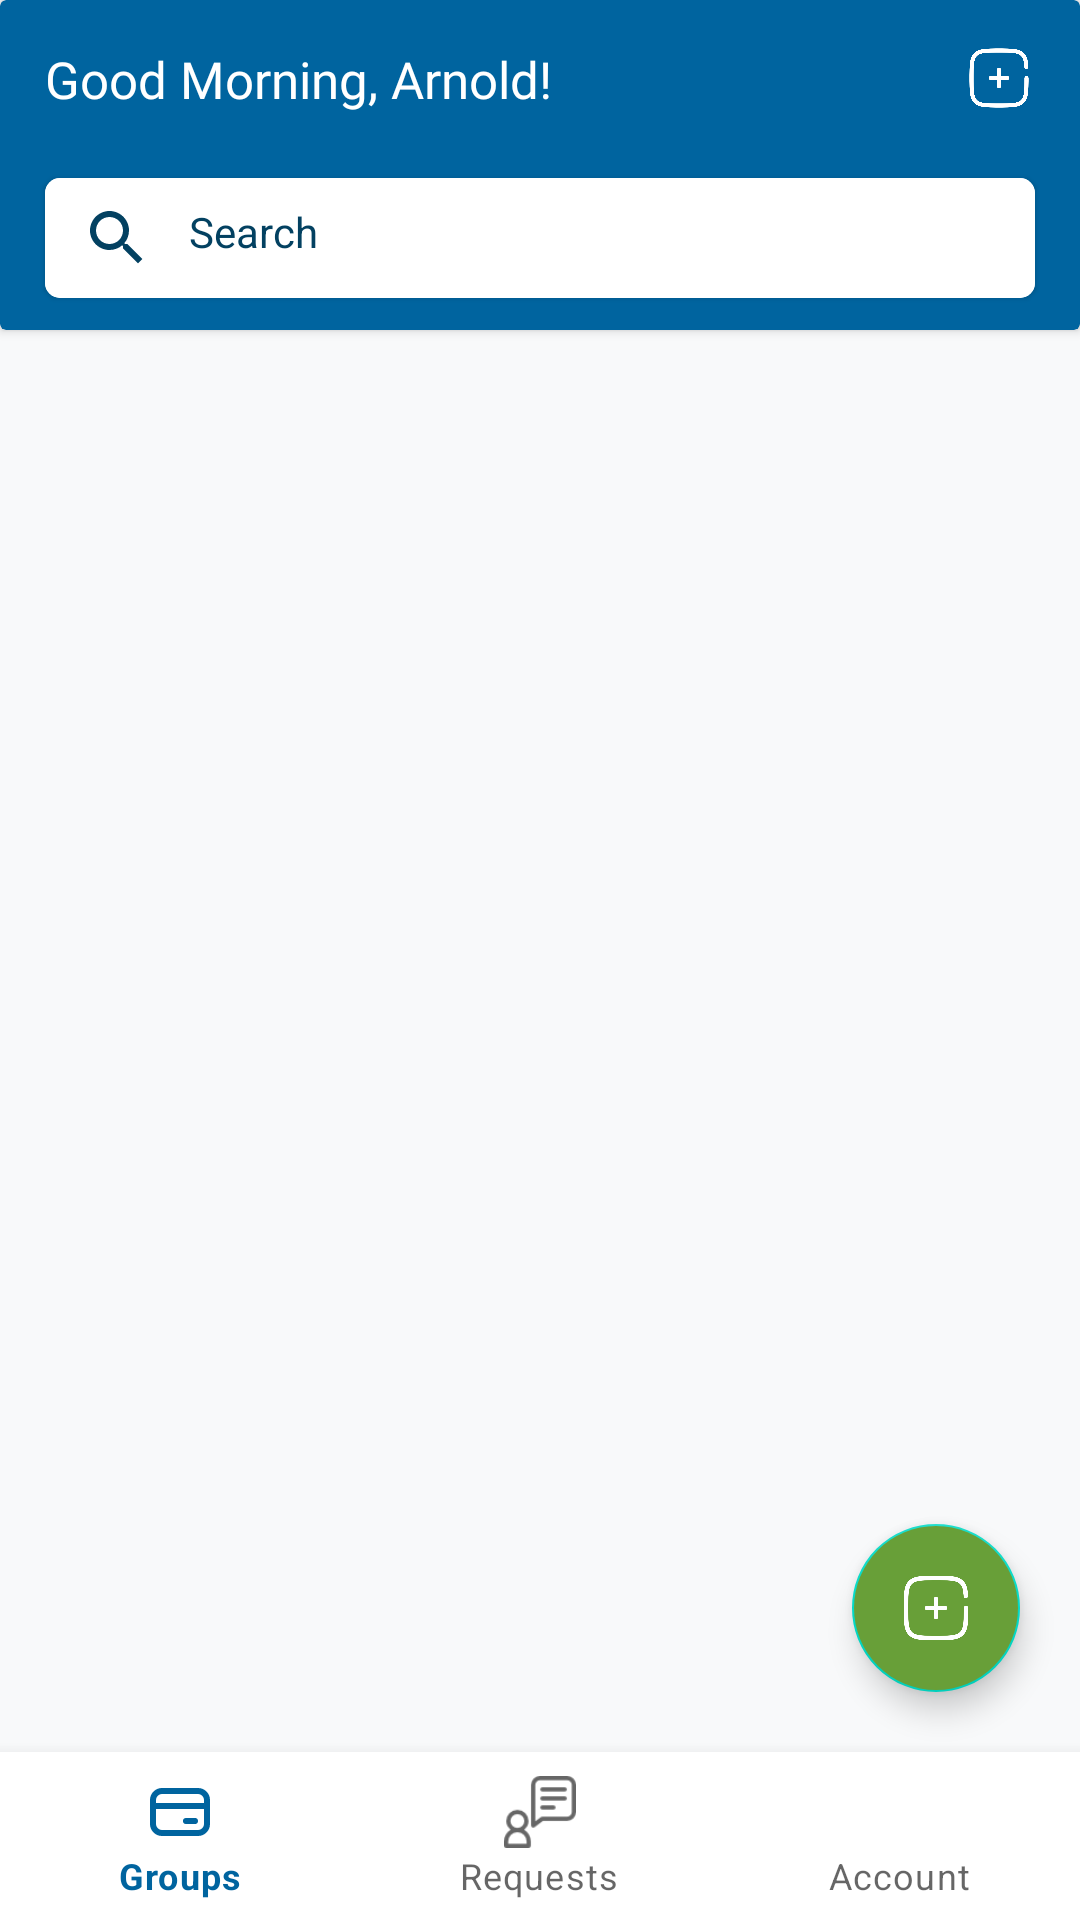

Android layout source for this screen:
<!-- AndroidManifest.xml: application theme AppTheme -->
<!-- res/layout/activity_main.xml -->
<?xml version="1.0" encoding="utf-8"?>
<androidx.constraintlayout.widget.ConstraintLayout xmlns:android="http://schemas.android.com/apk/res/android"
    xmlns:app="http://schemas.android.com/apk/res-auto"
    xmlns:tools="http://schemas.android.com/tools"
    android:layout_width="match_parent"
    android:layout_height="match_parent"
    android:background="@color/background2"
    tools:context=".MainActivity">
    <androidx.cardview.widget.CardView
        android:id="@+id/cardView2"
        android:layout_width="0dp"
        app:cardBackgroundColor="#00649F"
        android:layout_height="wrap_content"

        app:layout_constraintEnd_toEndOf="parent"
        app:layout_constraintStart_toStartOf="parent"
        app:layout_constraintTop_toTopOf="parent">

        <androidx.constraintlayout.widget.ConstraintLayout
            android:layout_width="match_parent"
            android:layout_height="110dp">

            <com.google.android.material.card.MaterialCardView
                android:id="@+id/materialCardView"
                android:layout_width="0dp"
                android:layout_height="40dp"
                android:layout_marginHorizontal="8dp"
                android:layout_marginVertical="8dp"
                android:layout_marginStart="15dp"
                android:layout_marginTop="10dp"
                android:layout_marginEnd="15dp"
                android:layout_marginBottom="10dp"
                app:cardCornerRadius="5dp"
                app:layout_constraintBottom_toBottomOf="parent"
                app:layout_constraintEnd_toEndOf="parent"
                app:layout_constraintStart_toStartOf="parent"
                app:layout_constraintTop_toBottomOf="@+id/divider2">

                <androidx.constraintlayout.widget.ConstraintLayout
                    android:layout_width="match_parent"
                    android:layout_height="match_parent"
                    android:background="#ffffff">

                    <ImageView
                        android:id="@+id/search_image_view"
                        android:layout_width="wrap_content"
                        android:layout_height="wrap_content"
                        android:layout_marginStart="12dp"
                        app:layout_constraintBottom_toBottomOf="parent"
                        app:layout_constraintStart_toStartOf="parent"
                        app:layout_constraintTop_toTopOf="parent"
                        app:srcCompat="@drawable/ic_search"
                        tools:ignore="ContentDescription" />

                    <androidx.appcompat.widget.AppCompatEditText
                        android:id="@+id/search_edit_text"
                        android:layout_width="0dp"
                        android:layout_height="wrap_content"
                        android:layout_marginHorizontal="7dp"
                        android:layout_marginStart="12dp"
                        android:layout_marginTop="-5dp"
                        android:layout_marginEnd="12dp"
                        android:background="@android:color/transparent"
                        android:hint="@string/search_articles_hint"
                        android:focusable="true"
                        android:focusableInTouchMode="true"
                        android:inputType="text"
                        android:paddingTop="0dp"
                        android:textColor="#034161"
                        android:textColorHint="#034161"
                        android:textSize="14sp"
                        app:layout_constraintBottom_toBottomOf="parent"
                        app:layout_constraintEnd_toEndOf="parent"
                        app:layout_constraintStart_toEndOf="@id/search_image_view"
                        app:layout_constraintTop_toTopOf="parent" />

                </androidx.constraintlayout.widget.ConstraintLayout>


            </com.google.android.material.card.MaterialCardView>

            <TextView
                android:id="@+id/textView2"
                android:layout_width="wrap_content"
                android:layout_height="wrap_content"
                android:layout_marginStart="15dp"
                android:layout_marginTop="15dp"
                android:fontFamily="@font/raleway_bold"
                android:text="Good Morning, Arnold!"
                android:textColor="#fff"
                android:textSize="17sp"
                app:layout_constraintStart_toStartOf="parent"
                app:layout_constraintTop_toTopOf="parent" />

            <ImageView
                android:id="@+id/imageView"
                android:layout_width="24dp"
                android:layout_height="22dp"
                android:layout_marginTop="15dp"
                android:layout_marginEnd="15dp"
                app:layout_constraintEnd_toEndOf="parent"
                app:layout_constraintTop_toTopOf="parent"
                app:srcCompat="@drawable/add" />

            <View
                android:id="@+id/divider2"
                android:layout_width="409dp"
                android:layout_height="1dp"
                android:layout_marginTop="10dp"
                android:background="#00FFFFFF"
                app:layout_constraintEnd_toEndOf="parent"
                app:layout_constraintStart_toStartOf="parent"
                app:layout_constraintTop_toBottomOf="@+id/textView2" />

        </androidx.constraintlayout.widget.ConstraintLayout>
    </androidx.cardview.widget.CardView>



    <androidx.recyclerview.widget.RecyclerView
        android:id="@+id/recyclerView"
        android:layout_width="0dp"
        android:layout_height="0dp"
        app:layout_constraintBottom_toTopOf="@+id/bottom_navigation_view"
        app:layout_constraintEnd_toEndOf="parent"
        app:layout_constraintHorizontal_bias="1.0"
        app:layout_constraintStart_toStartOf="parent"
        app:layout_constraintTop_toBottomOf="@+id/cardView2"
        app:layout_constraintVertical_bias="0.0" />

    <com.google.android.material.bottomnavigation.BottomNavigationView
        android:id="@+id/bottom_navigation_view"
        android:layout_width="match_parent"
        android:layout_height="wrap_content"
        app:layout_constraintBottom_toBottomOf="parent"
        app:layout_constraintEnd_toEndOf="parent"
        app:layout_constraintStart_toStartOf="parent"
        app:menu="@menu/bottom_navigation_view_menu" />

    <com.google.android.material.floatingactionbutton.FloatingActionButton
        android:id="@+id/floatingActionButton"
        android:layout_width="wrap_content"
        android:layout_height="wrap_content"
        android:layout_marginEnd="20dp"
        android:layout_marginBottom="20dp"
        android:clickable="true"
        android:backgroundTint="#689F38"
        app:tint="@android:color/white"
        app:layout_constraintBottom_toBottomOf="@+id/recyclerView"
        app:layout_constraintEnd_toEndOf="parent"
        app:srcCompat="@drawable/add" />

    <TextView
        android:id="@+id/textView24"
        android:layout_width="wrap_content"
        android:layout_height="wrap_content"
        android:layout_marginTop="100dp"
        android:text="No Requests yet."
        android:visibility="gone"
        android:textColor="#000"
        android:textSize="18sp"
        android:textStyle="bold"
        app:layout_constraintEnd_toEndOf="parent"
        app:layout_constraintStart_toStartOf="parent"
        app:layout_constraintTop_toBottomOf="@+id/cardView2" />

    <TextView
        android:id="@+id/textView26"
        android:layout_width="0dp"
        android:layout_height="wrap_content"
        android:layout_marginStart="50dp"
        android:layout_marginTop="10dp"
        android:layout_marginEnd="50dp"
        android:gravity="center"
        android:visibility="gone"
        android:text="Pay with contacts who have SharePay installed on their phone."
        app:layout_constraintEnd_toEndOf="parent"
        app:layout_constraintStart_toStartOf="parent"
        app:layout_constraintTop_toBottomOf="@+id/textView24" />

    <Button
        android:id="@+id/button5"
        android:layout_width="wrap_content"
        android:layout_height="wrap_content"
        android:layout_marginTop="20dp"
        android:text="Refresh"
        android:visibility="gone"
        android:textAllCaps="false"
        app:layout_constraintEnd_toEndOf="parent"
        app:layout_constraintHorizontal_bias="0.498"
        app:layout_constraintStart_toStartOf="parent"
        app:layout_constraintTop_toBottomOf="@+id/textView26" />


</androidx.constraintlayout.widget.ConstraintLayout>
<!-- resources referenced by this layout -->
<resources>
  <color name="background2">#F8F9FA</color>
  <!-- drawable add: png bitmap (drawable, 13921 bytes) -->
  <!-- drawable ic_search (drawable) -->
  <vector android:height="24dp" android:tint="#034161"
      android:viewportHeight="24" android:viewportWidth="24"
      android:width="24dp" xmlns:android="http://schemas.android.com/apk/res/android">
      <path android:fillColor="@android:color/white" android:pathData="M15.5,14h-0.79l-0.28,-0.27C15.41,12.59 16,11.11 16,9.5 16,5.91 13.09,3 9.5,3S3,5.91 3,9.5 5.91,16 9.5,16c1.61,0 3.09,-0.59 4.23,-1.57l0.27,0.28v0.79l5,4.99L20.49,19l-4.99,-5zM9.5,14C7.01,14 5,11.99 5,9.5S7.01,5 9.5,5 14,7.01 14,9.5 11.99,14 9.5,14z"/>
  </vector>
  <string name="search_articles_hint">Search</string>
  <style name="AppTheme" parent="Theme.MaterialComponents.Light.NoActionBar">
          
          <item name="colorPrimary">@color/colorPrimary</item>
          <item name="colorPrimaryDark">@color/colorPrimaryDark</item>
          <item name="colorAccent">@color/colorAccent</item>
      </style>
  <color name="colorPrimary">#00649F</color>
  <color name="colorPrimaryDark">#01579B</color>
  <color name="colorAccent">#01579B</color>
</resources>
